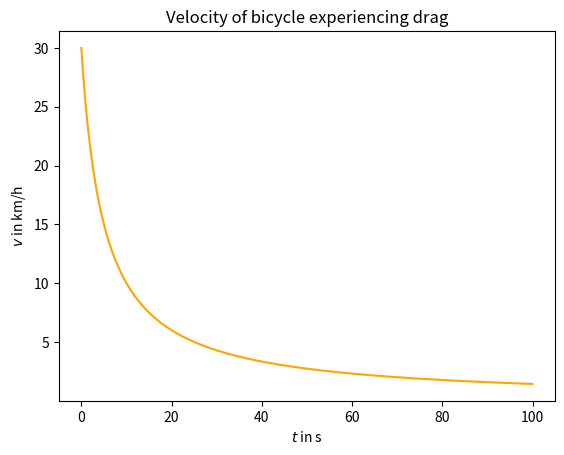

Write the Python code that produced this figure. (Note: this script raises an exception after producing the figure.)
# this file plots the function describing a bicycle slowing down from a given speed through a differential equation,
# describing the effects of friction between the tires and the ground

import numpy as np
import matplotlib.pyplot as plt

# initialization of values; user input
v_0 = 30 # starting velocity in km/h
m = 75 # mass in kg
c = 0.5 # drag coefficient

# initialization of differential equation, given
def v(t):
    return m/(c*t+(m/v_0))

t_list = np.arange(0, 100, .1)

v_list = v(t_list)

plt.figure(num=0,dpi=120)
plt.plot(t_list, v_list, color='orange')

plt.xlabel('$t$ in s')
plt.ylabel('$v$ in km/h')
plt.title('Velocity of bicycle experiencing drag')

plt.savefig('plots_pngs/Bicycle_drag.png') # uncomment to save, maybe edit file path

plt.show()
